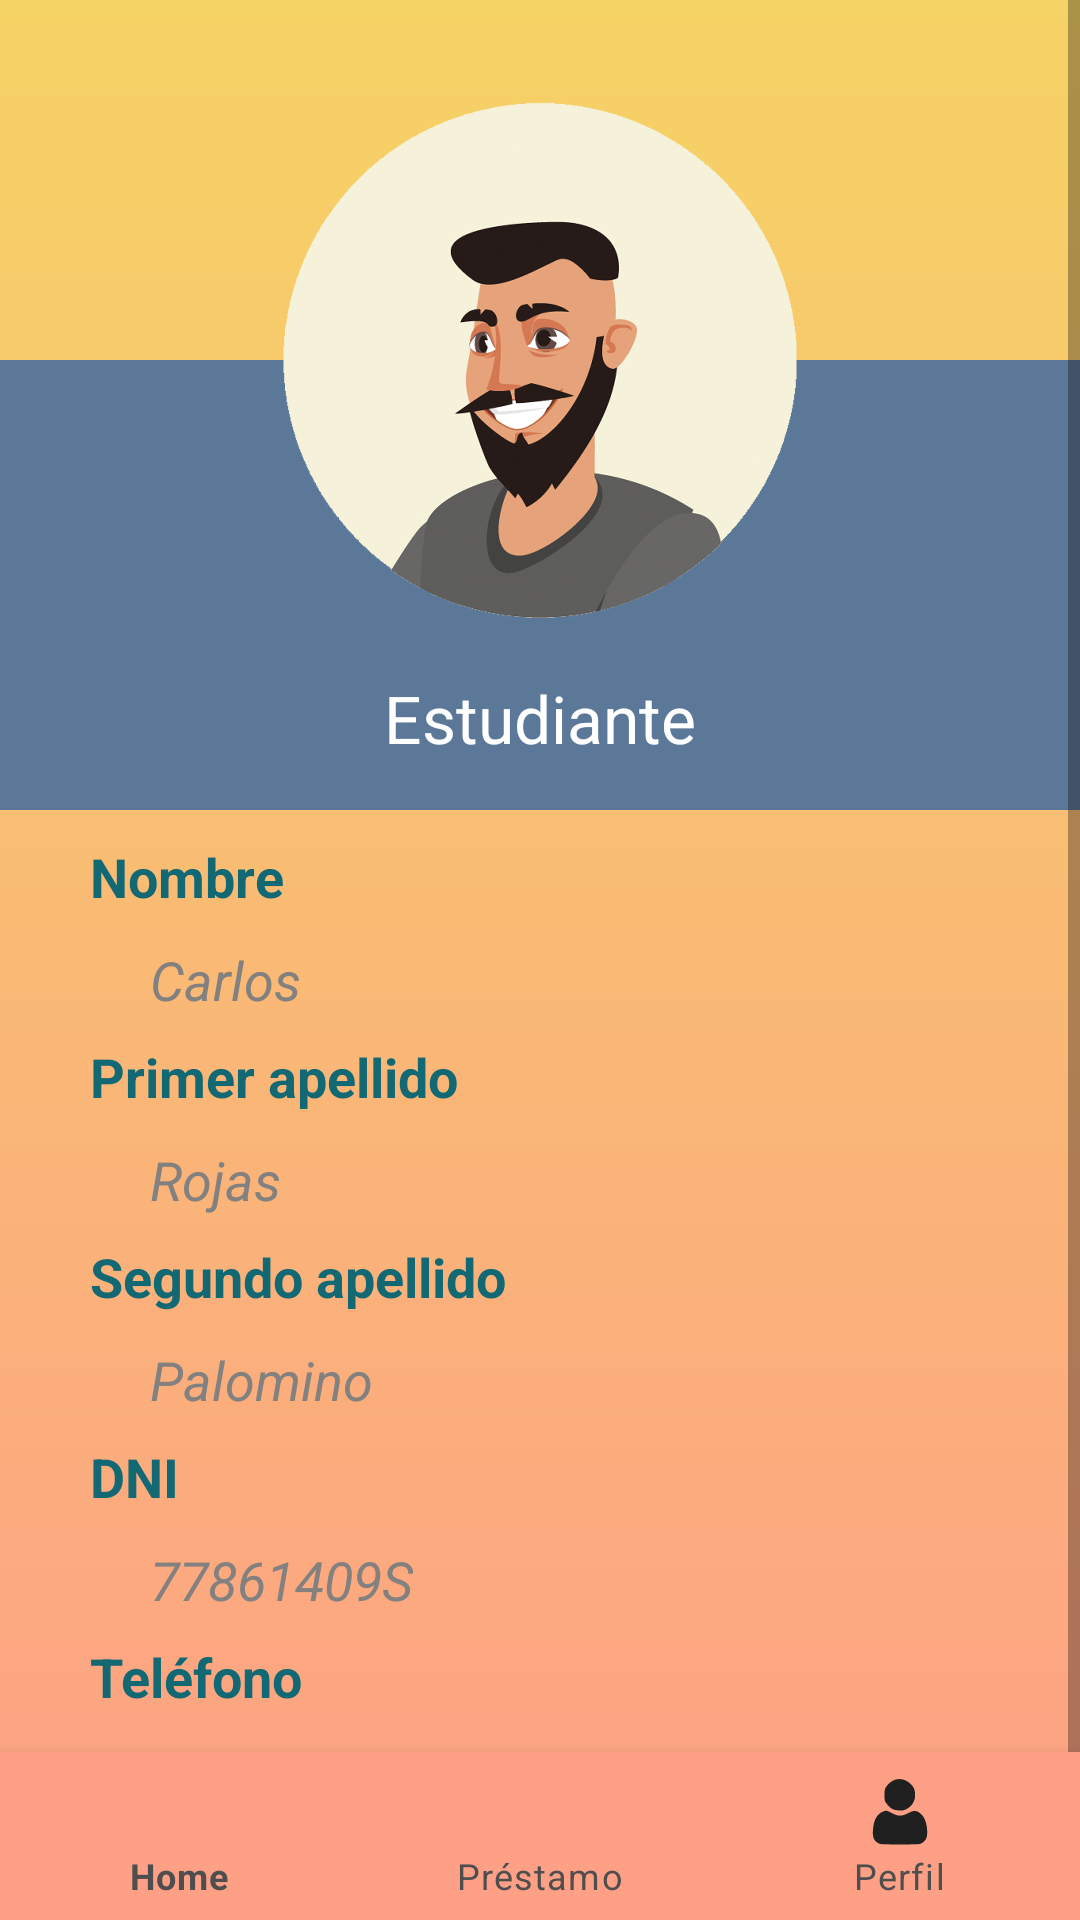

Layout XML and referenced resources for this Android screen:
<!-- AndroidManifest.xml: application theme Theme.SGA -->
<!-- res/layout/activity_profile.xml -->
<?xml version="1.0" encoding="utf-8"?>
<androidx.constraintlayout.widget.ConstraintLayout xmlns:android="http://schemas.android.com/apk/res/android"
    xmlns:app="http://schemas.android.com/apk/res-auto"
    xmlns:tools="http://schemas.android.com/tools"
    android:layout_width="match_parent"
    android:layout_height="match_parent"
    android:background="@drawable/f_menu"
    android:id="@+id/ap_cl"
    tools:context=".ProfileActivity">

    <LinearLayout
        android:id="@+id/ap_ll1"
        android:layout_width="match_parent"
        android:layout_height="wrap_content"
        app:layout_constraintStart_toStartOf="parent"
        app:layout_constraintEnd_toEndOf="parent"
        app:layout_constraintTop_toTopOf="parent"
        android:orientation="horizontal">

    </LinearLayout>

    <View
        android:id="@+id/ap_vbox"
        android:layout_width="match_parent"
        android:layout_height="150dp"
        android:layout_marginTop="120dp"
        android:background="#5C7898"
        app:cornerRadius="50dp"
        app:layout_constraintStart_toStartOf="parent"
        app:layout_constraintEnd_toEndOf="parent"
        app:layout_constraintTop_toTopOf="parent"
        android:visibility="visible" />

    <TextView
        android:id="@+id/ap_tv_role"
        android:layout_width="wrap_content"
        android:layout_height="wrap_content"
        android:layout_marginBottom="16dp"
        android:textSize="22sp"
        android:text="Estudiante"
        android:gravity="center"
        android:textColor="#FFFFFF"
        app:layout_constraintStart_toStartOf="parent"
        app:layout_constraintEnd_toEndOf="parent"
        app:layout_constraintBottom_toBottomOf="@id/ap_vbox" />

    <ImageView
        android:id="@+id/profile_photo"
        android:layout_width="180dp"
        android:layout_height="180dp"
        android:background="@drawable/charly"
        app:cornerRadius="30dp"
        android:layout_marginTop="30dp"
        app:layout_constraintStart_toStartOf="parent"
        app:layout_constraintEnd_toEndOf="parent"
        app:layout_constraintTop_toTopOf="parent"
        />

    <ScrollView
        android:id="@+id/ap_sv"
        android:layout_width="match_parent"
        android:layout_height="match_parent"
        android:orientation="vertical" >

        <LinearLayout
            android:id="@+id/ap_ll2"
            android:layout_width="match_parent"
            android:layout_height="wrap_content"
            android:layout_marginTop="250dp"
            android:orientation="vertical" >

            <TextView
                android:id="@+id/ap_tv_name"
                android:layout_width="wrap_content"
                android:layout_height="wrap_content"
                android:layout_marginTop="30dp"
                android:layout_marginStart="30dp"
                android:text="Nombre"
                android:textSize="18sp"
                android:textStyle="bold"
                android:textColor="#126873" />

            <TextView
                android:id="@+id/ap_tv_cname"
                android:layout_width="wrap_content"
                android:layout_height="wrap_content"
                android:layout_marginTop="10dp"
                android:layout_marginStart="50dp"
                android:text="Carlos"
                android:textSize="18sp"
                android:textStyle="italic"
                android:textColor="#838080" />

                <TextView
                    android:id="@+id/ap_tv_sr1"
                    android:layout_width="wrap_content"
                    android:layout_height="wrap_content"
                    android:layout_marginTop="8dp"
                    android:layout_marginStart="30dp"
                    android:text="Primer apellido"
                    android:textSize="18sp"
                    android:textStyle="bold"
                    android:textColor="#126873" />

                <TextView
                    android:id="@+id/ap_tv_csr1"
                    android:layout_width="wrap_content"
                    android:layout_height="wrap_content"
                    android:layout_marginTop="10dp"
                    android:layout_marginStart="50dp"
                    android:text="Rojas"
                    android:textSize="18sp"
                    android:textStyle="italic"
                    android:textColor="#838080" />

                <TextView
                    android:id="@+id/ap_tv_sr2"
                    android:layout_width="wrap_content"
                    android:layout_height="wrap_content"
                    android:layout_marginTop="8dp"
                    android:layout_marginStart="30dp"
                    android:text="Segundo apellido"
                    android:textSize="18sp"
                    android:textStyle="bold"
                    android:textColor="#126873" />

                <TextView
                    android:id="@+id/ap_tv_csr2"
                    android:layout_width="wrap_content"
                    android:layout_height="wrap_content"
                    android:layout_marginTop="10dp"
                    android:layout_marginStart="50dp"
                    android:text="Palomino"
                    android:textSize="18sp"
                    android:textStyle="italic"
                    android:textColor="#838080" />

                <TextView
                    android:id="@+id/ap_tv_dni"
                    android:layout_width="wrap_content"
                    android:layout_height="wrap_content"
                    android:layout_marginTop="8dp"
                    android:layout_marginStart="30dp"
                    android:textStyle="bold"
                    android:textSize="18sp"
                    android:textColor="#126873"
                    android:text="DNI" />

                <TextView
                    android:id="@+id/ap_tv_cdni"
                    android:layout_width="wrap_content"
                    android:layout_height="wrap_content"
                    android:layout_marginTop="10dp"
                    android:layout_marginStart="50dp"
                    android:text="77861409S"
                    android:textSize="18sp"
                    android:textStyle="italic"
                    android:textColor="#838080" />

                <TextView
                    android:id="@+id/ap_tv_tlf"
                    android:layout_width="wrap_content"
                    android:layout_height="wrap_content"
                    android:layout_marginTop="8dp"
                    android:layout_marginStart="30dp"
                    android:textStyle="bold"
                    android:textSize="18sp"
                    android:textColor="#126873"
                    android:text="Teléfono" />

                <TextView
                    android:id="@+id/ap_tv_ctlf"
                    android:layout_width="wrap_content"
                    android:layout_height="wrap_content"
                    android:layout_marginTop="10dp"
                    android:layout_marginStart="50dp"
                    android:text="606154501"
                    android:textSize="18sp"
                    android:textStyle="italic"
                    android:textColor="#838080" />

                <TextView
                    android:id="@+id/ap_tv_email"
                    android:layout_width="wrap_content"
                    android:layout_height="wrap_content"
                    android:layout_marginTop="8dp"
                    android:layout_marginStart="30dp"
                    android:textStyle="bold"
                    android:textSize="18sp"
                    android:textColor="#126873"
                    android:text="Email" />

                <TextView
                    android:id="@+id/ap_tv_cemail"
                    android:layout_width="wrap_content"
                    android:layout_height="wrap_content"
                    android:layout_marginTop="10dp"
                    android:layout_marginStart="50dp"
                    android:text="karlosropal00@gmail.com"
                    android:textSize="18sp"
                    android:textStyle="italic"
                    android:textColor="#838080" />

        </LinearLayout>
    </ScrollView>

    <com.google.android.material.bottomnavigation.BottomNavigationView
        xmlns:android="http://schemas.android.com/apk/res/android"
        xmlns:app="http://schemas.android.com/apk/res-auto"
        android:id="@+id/ap_navbar"
        android:layout_width="match_parent"
        android:layout_height="wrap_content"
        app:layout_constraintBottom_toBottomOf="parent"
        android:background="#fda085"
        android:alpha="1"
        app:itemIconTint="#202020"
        app:itemTextColor="#4E4E4E"
        app:menu="@menu/navigation_items" />

</androidx.constraintlayout.widget.ConstraintLayout>
<!-- resources referenced by this layout -->
<resources>
  <!-- drawable charly: webp bitmap (drawable, 545888 bytes) -->
  <!-- drawable f_menu (drawable) -->
  <?xml version="1.0" encoding="utf-8"?>
  <shape xmlns:android="http://schemas.android.com/apk/res/android">
      <gradient
      android:startColor="#f6d365"
      android:endColor="#fda085"
      android:angle="120"
      android:type="linear"
      />
  
  </shape>
  <style name="Theme.SGA" parent="Theme.MaterialComponents.DayNight.NoActionBar">
          
          <item name="colorPrimary">@color/purple_500</item>
          <item name="colorPrimaryVariant">@color/purple_700</item>
          <item name="colorOnPrimary">@color/white</item>
          
          <item name="colorSecondary">@color/teal_200</item>
          <item name="colorSecondaryVariant">@color/teal_700</item>
          <item name="colorOnSecondary">@color/black</item>
          
          <item name="android:statusBarColor" tools:targetApi="l">?attr/colorPrimaryVariant</item>
          
      </style>
  <!-- not gathered from this repository: default colours our renderer supplied (Android Studio template values) -->
  <color name="purple_500">#FF6200EE</color>
  <color name="purple_700">#FF3700B3</color>
  <color name="teal_200">#FF03DAC5</color>
  <color name="teal_700">#FF018786</color>
  <color name="black">#FF000000</color>
  <color name="white">#FFFFFFFF</color>
</resources>
